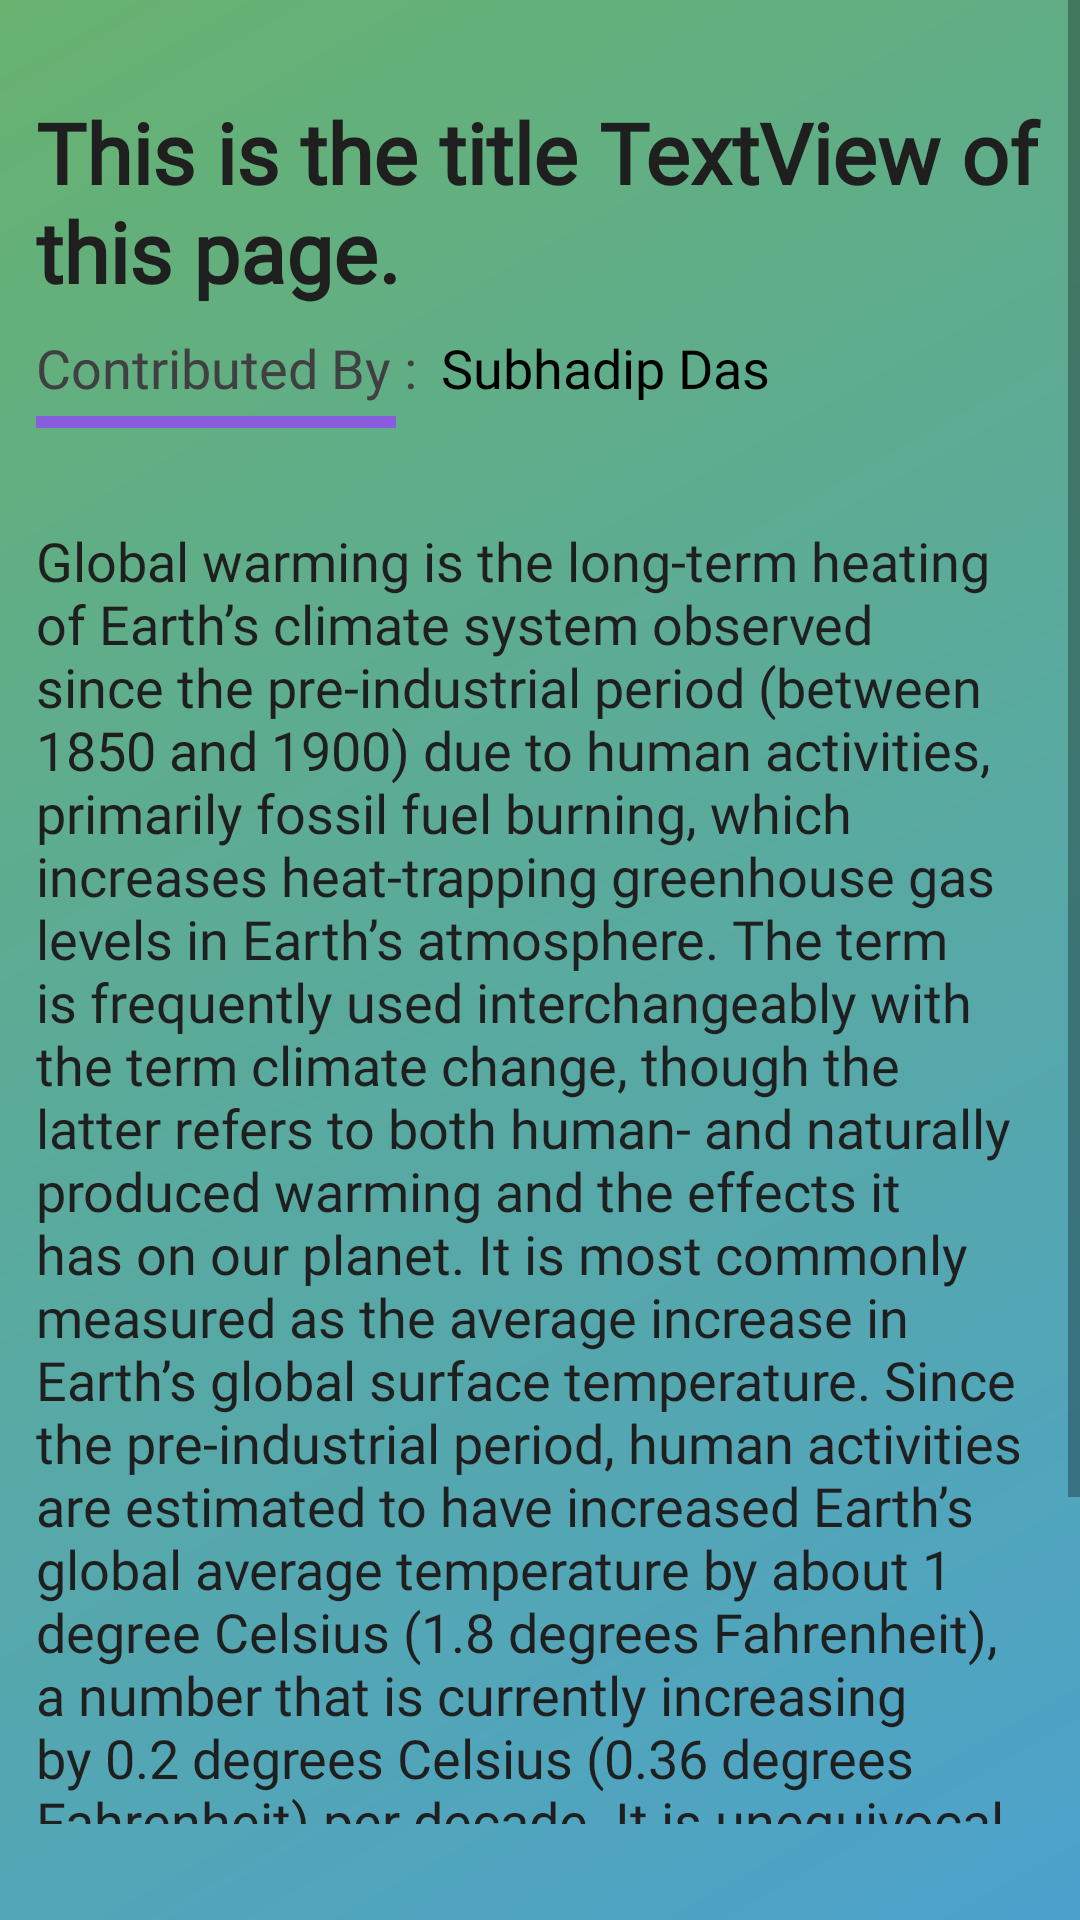

Produce the Android XML layout that renders to this screen, including the resource entries it uses.
<!-- AndroidManifest.xml: application theme Theme.ToastApp -->
<!-- res/layout/activity_post_details.xml -->
<?xml version="1.0" encoding="utf-8"?>
<androidx.constraintlayout.widget.ConstraintLayout xmlns:android="http://schemas.android.com/apk/res/android"
    xmlns:app="http://schemas.android.com/apk/res-auto"
    xmlns:tools="http://schemas.android.com/tools"
    android:layout_width="match_parent"
    android:layout_height="match_parent"
    tools:context=".Activity.PostDetailsActivity"
    android:background="@drawable/grad3"
    android:paddingBottom="32dp"
    >

    <ScrollView
        android:layout_width="match_parent"
        android:layout_height="wrap_content"
        app:layout_constraintLeft_toLeftOf="parent"
        app:layout_constraintRight_toRightOf="parent"
        app:layout_constraintTop_toTopOf="parent"
        >

        <androidx.constraintlayout.widget.ConstraintLayout
            android:layout_width="match_parent"
            android:layout_height="wrap_content"
            android:paddingBottom="16dp"
            >

            <TextView
                android:id="@+id/show_title"
                android:layout_width="0dp"
                android:layout_height="wrap_content"
                android:fontFamily="@font/arya"
                android:text="This is the title TextView of this page."
                android:textColor="#1F1F20"
                android:textSize="28sp"
                android:textStyle="bold"
                android:textAlignment="textStart"
                app:layout_constraintTop_toTopOf="parent"
                app:layout_constraintLeft_toLeftOf="parent"
                app:layout_constraintRight_toRightOf="parent"
                android:layout_marginTop="32dp"
                android:layout_marginLeft="12dp"
                android:layout_marginRight="12dp"


                />

            <LinearLayout
                android:id="@+id/l1"
                android:layout_width="match_parent"
                android:layout_height="wrap_content"
                app:layout_constraintTop_toBottomOf="@id/show_title"
                app:layout_constraintLeft_toLeftOf="parent"
                app:layout_constraintRight_toRightOf="parent"
                android:orientation="horizontal"
                android:layout_marginLeft="12dp"
                android:layout_marginRight="12dp"
                android:layout_marginTop="8dp"
                android:gravity="start"
                >

                <TextView
                    android:id="@+id/cont"
                    android:layout_width="wrap_content"
                    android:layout_height="wrap_content"
                    android:fontFamily="@font/arya"
                    android:text="Contributed By :"
                    android:textColor="#404042"
                    android:textSize="18sp"
                    android:textStyle="normal"
                    android:textAlignment="center"

                    />
                <TextView
                    android:id="@+id/show_name"
                    android:layout_width="wrap_content"
                    android:layout_height="wrap_content"
                    android:fontFamily="@font/arya"
                    android:text="Subhadip Das"
                    android:textColor="#000000"
                    android:textSize="18sp"
                    android:textStyle="normal"
                    android:layout_marginLeft="8dp"
                    app:layout_constraintRight_toRightOf="parent"
                    android:textAlignment="center"

                    />

            </LinearLayout>
            <View
                android:id="@+id/line"
                android:layout_width="120dp"
                android:layout_height="4dp"
                app:layout_constraintTop_toBottomOf="@id/l1"
                android:background="#895BDD"
                android:layout_marginLeft="12dp"
                app:layout_constraintLeft_toLeftOf="parent"
                android:layout_marginTop="4dp"
                />

            <TextView
                android:id="@+id/show_description"
                android:layout_width="match_parent"
                android:layout_height="wrap_content"
                android:fontFamily="@font/arya"
                android:text="Global warming is the long-term heating of Earth’s climate system observed since the pre-industrial period (between 1850 and 1900) due to human activities, primarily fossil fuel burning, which increases heat-trapping greenhouse gas levels in Earth’s atmosphere. The term is frequently used interchangeably with the term climate change, though the latter refers to both human- and naturally produced warming and the effects it has on our planet. It is most commonly measured as the average increase in Earth’s global surface temperature.
Since the pre-industrial period, human activities are estimated to have increased Earth’s global average temperature by about 1 degree Celsius (1.8 degrees Fahrenheit), a number that is currently increasing by 0.2 degrees Celsius (0.36 degrees Fahrenheit) per decade. It is unequivocal that human influence has warmed the atmosphere, ocean, and land."
                android:textColor="#1F1F20"
                android:textSize="18sp"
                android:textStyle="normal"
                android:textAlignment="textStart"
                app:layout_constraintTop_toBottomOf="@id/line"
                android:layout_marginRight="12dp"
                android:layout_marginLeft="12dp"
                android:layout_marginTop="32dp"

                />

            <androidx.appcompat.widget.AppCompatButton
                android:id="@+id/back_to_main_activity"
                android:layout_height="wrap_content"
                android:layout_width="120dp"
                android:background="@drawable/shapebtn"
                android:textAlignment="center"
                android:text="More Posts"
                android:padding="8dp"
                android:foreground="?selectableItemBackground"
                android:clickable="true"
                android:focusable="true"
                android:textColor="@android:color/white"
                android:textSize="10sp"
                android:textStyle="normal"
                app:layout_constraintTop_toBottomOf="@id/show_description"
                app:layout_constraintRight_toRightOf="parent"
                android:layout_marginRight="12dp"
                android:layout_marginTop="16dp"



                />


        </androidx.constraintlayout.widget.ConstraintLayout>

    </ScrollView>


</androidx.constraintlayout.widget.ConstraintLayout>
<!-- resources referenced by this layout -->
<resources>
  <!-- drawable grad3 (drawable) -->
  <?xml version="1.0" encoding="utf-8"?>
  <shape xmlns:android="http://schemas.android.com/apk/res/android">
  
      <gradient
          android:startColor = "#4CA2CD"
          android:endColor = "#67B26F"
          android:angle = "135"
          android:type = "linear" />
  </shape>
  <!-- drawable shapebtn (drawable-v24) -->
  <?xml version="1.0" encoding="utf-8"?>
  <shape xmlns:android="http://schemas.android.com/apk/res/android">
  
      <corners android:radius="50dp"/>
      <solid android:color="#4DFFFFFF"/>
  </shape>
  <style name="Theme.ToastApp" parent="Theme.MaterialComponents.DayNight.NoActionBar">
          
          <item name="colorPrimary">@color/purple_500</item>
          <item name="colorPrimaryVariant">@color/purple_700</item>
          <item name="colorOnPrimary">@color/white</item>
          
          <item name="colorSecondary">@color/teal_200</item>
          <item name="colorSecondaryVariant">@color/teal_700</item>
          <item name="colorOnSecondary">@color/black</item>
          
          <item name="android:statusBarColor" tools:targetApi="l">@color/black</item>
          
      </style>
  <!-- not gathered from this repository: default colours our renderer supplied (Android Studio template values) -->
  <color name="purple_500">#FF6200EE</color>
  <color name="purple_700">#FF3700B3</color>
  <color name="teal_200">#FF03DAC5</color>
  <color name="teal_700">#FF018786</color>
  <color name="black">#FF000000</color>
  <color name="white">#FFFFFFFF</color>
</resources>
